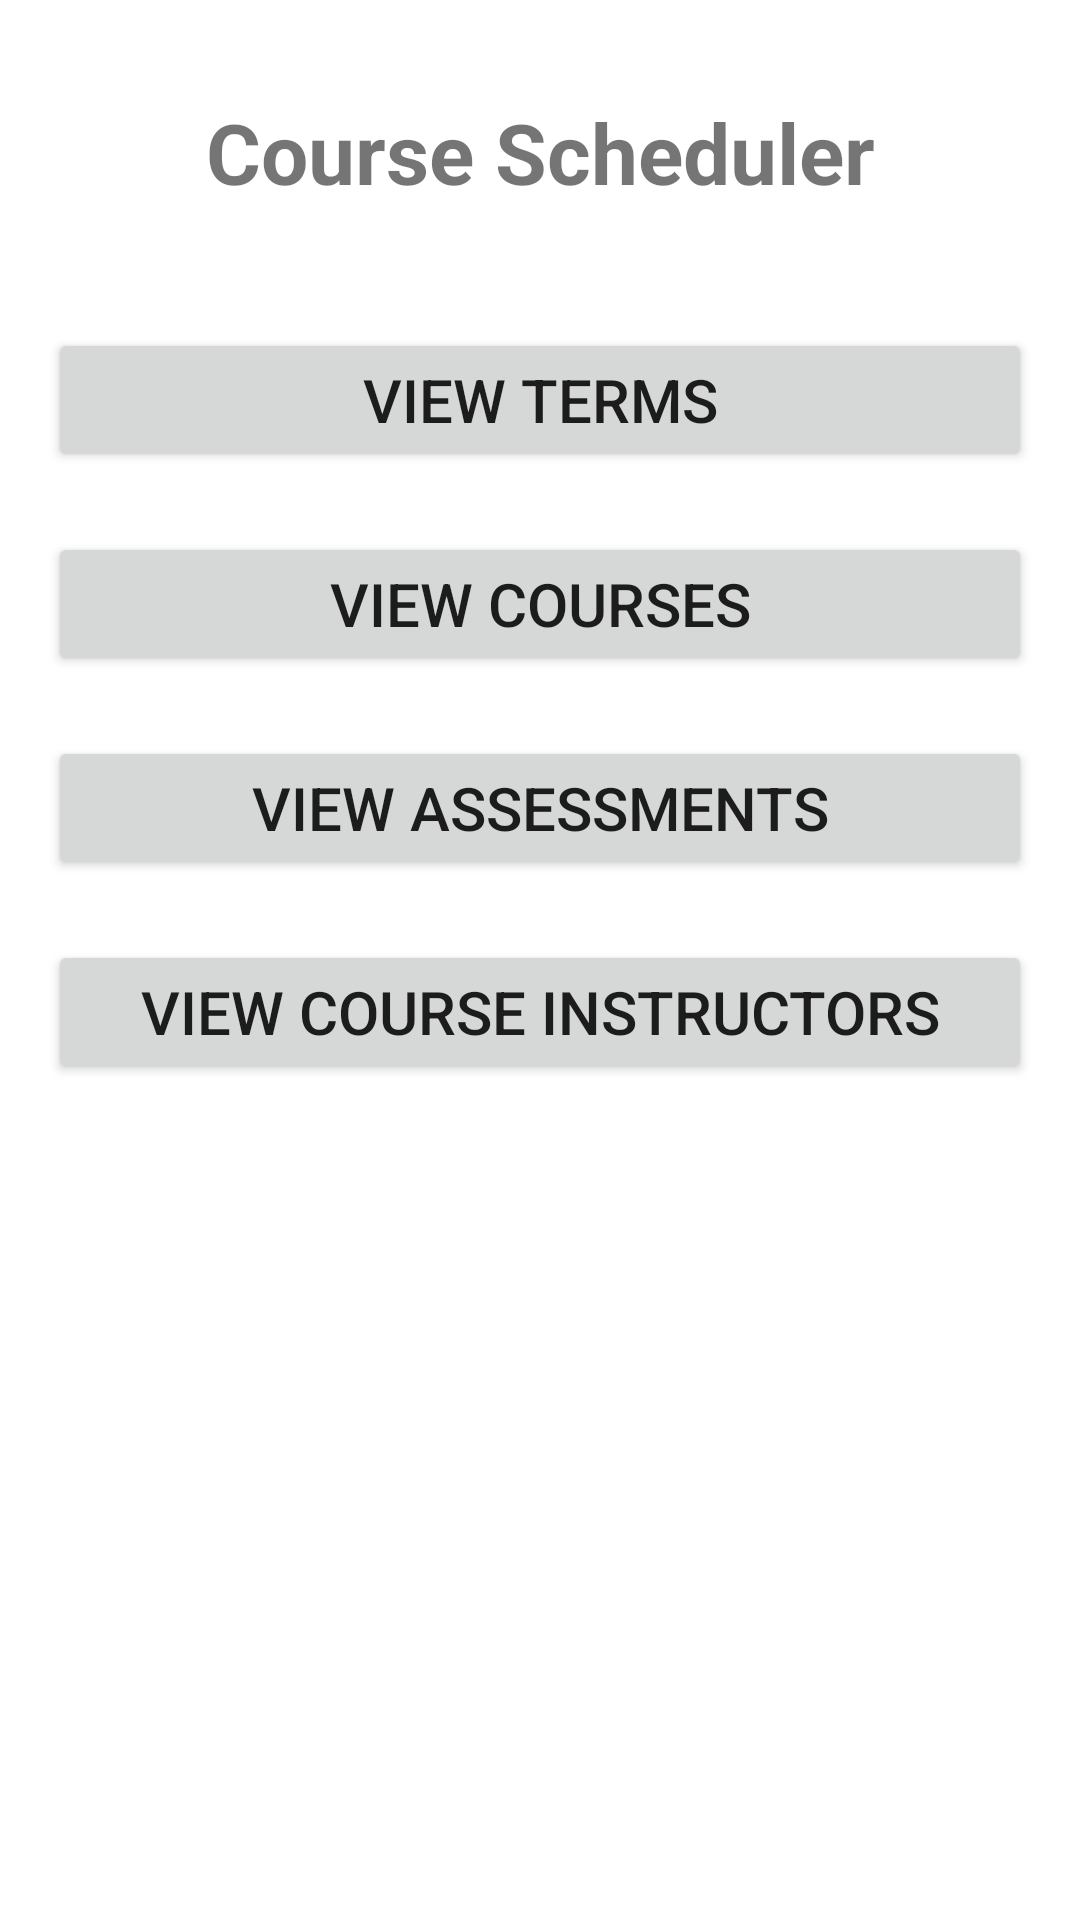

Android layout source for this screen:
<!-- AndroidManifest.xml: application theme Theme.CourseScheduler -->
<!-- res/layout/activity_home_page.xml -->
<?xml version="1.0" encoding="utf-8"?>
<layout xmlns:android="http://schemas.android.com/apk/res/android"
    xmlns:app="http://schemas.android.com/apk/res-auto"
    xmlns:tools="http://schemas.android.com/tools">

    <androidx.constraintlayout.widget.ConstraintLayout
        android:layout_width="match_parent"
        android:layout_height="match_parent"
        tools:context=".controller.HomePageActivity">

        <Button
            android:id="@+id/view_terms_button"
            android:layout_width="0dp"
            android:layout_height="wrap_content"
            android:layout_marginStart="16dp"
            android:layout_marginTop="40dp"
            android:layout_marginEnd="16dp"
            android:padding="10dp"
            android:text="@string/view_terms"
            android:textSize="20sp"
            app:layout_constraintEnd_toEndOf="parent"
            app:layout_constraintStart_toStartOf="parent"
            app:layout_constraintTop_toBottomOf="@+id/app_title_textview" />

        <Button
            android:id="@+id/view_courses_button"
            android:layout_width="0dp"
            android:layout_height="wrap_content"
            android:layout_marginStart="16dp"
            android:layout_marginTop="20dp"
            android:layout_marginEnd="16dp"
            android:padding="10dp"
            android:text="@string/view_courses"
            android:textSize="20sp"
            app:layout_constraintEnd_toEndOf="parent"
            app:layout_constraintHorizontal_bias="0.0"
            app:layout_constraintStart_toStartOf="parent"
            app:layout_constraintTop_toBottomOf="@+id/view_terms_button" />

        <Button
            android:id="@+id/view_instructors_button"
            android:layout_width="0dp"
            android:layout_height="wrap_content"
            android:layout_marginStart="16dp"
            android:layout_marginTop="20dp"
            android:layout_marginEnd="16dp"
            android:padding="10dp"
            android:text="@string/view_course_instructors"
            android:textSize="20sp"
            app:layout_constraintEnd_toEndOf="parent"
            app:layout_constraintHorizontal_bias="0.0"
            app:layout_constraintStart_toStartOf="parent"
            app:layout_constraintTop_toBottomOf="@+id/view_assessments_button" />

        <Button
            android:id="@+id/view_assessments_button"
            android:layout_width="0dp"
            android:layout_height="wrap_content"
            android:layout_marginStart="16dp"
            android:layout_marginTop="20dp"
            android:layout_marginEnd="16dp"
            android:padding="10dp"
            android:text="@string/view_assessments"
            android:textSize="20sp"
            app:layout_constraintEnd_toEndOf="parent"
            app:layout_constraintHorizontal_bias="0.0"
            app:layout_constraintStart_toStartOf="parent"
            app:layout_constraintTop_toBottomOf="@+id/view_courses_button" />

        <TextView
            android:id="@+id/app_title_textview"
            android:layout_width="0dp"
            android:layout_height="wrap_content"
            android:layout_marginStart="16dp"
            android:layout_marginTop="32dp"
            android:layout_marginEnd="16dp"
            android:text="@string/course_scheduler"
            android:textAlignment="center"
            android:textSize="28sp"
            android:textStyle="bold"
            app:layout_constraintEnd_toEndOf="parent"
            app:layout_constraintStart_toStartOf="parent"
            app:layout_constraintTop_toTopOf="parent" />
    </androidx.constraintlayout.widget.ConstraintLayout>
</layout>
<!-- resources referenced by this layout -->
<resources>
  <string name="course_scheduler">Course Scheduler</string>
  <string name="view_assessments">View Assessments</string>
  <string name="view_course_instructors">View Course Instructors</string>
  <string name="view_courses">View Courses</string>
  <string name="view_terms">View Terms</string>
  <style name="Theme.CourseScheduler" parent="Theme.MaterialComponents.DayNight.DarkActionBar">
          
          <item name="colorPrimary">@color/purple_500</item>
          <item name="colorPrimaryVariant">@color/purple_700</item>
          <item name="colorOnPrimary">@color/white</item>
          
          <item name="colorSecondary">@color/teal_200</item>
          <item name="colorSecondaryVariant">@color/teal_700</item>
          <item name="colorOnSecondary">@color/black</item>
          
          <item name="android:statusBarColor" tools:targetApi="l">?attr/colorPrimaryVariant</item>
          
      </style>
  <color name="purple_500">#FF6200EE</color>
  <color name="purple_700">#FF3700B3</color>
  <color name="white">#FFFFFFFF</color>
  <color name="teal_200">#FF03DAC5</color>
  <color name="teal_700">#FF018786</color>
  <color name="black">#FF000000</color>
</resources>
